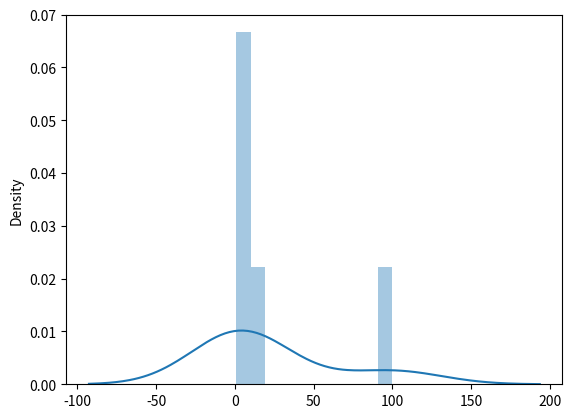

This figure's Python source:
import numpy as np
import matplotlib.pyplot as plt
import seaborn as sns


x = np.array([1,2,3,10,100])
print(x)
sns.distplot(x)

